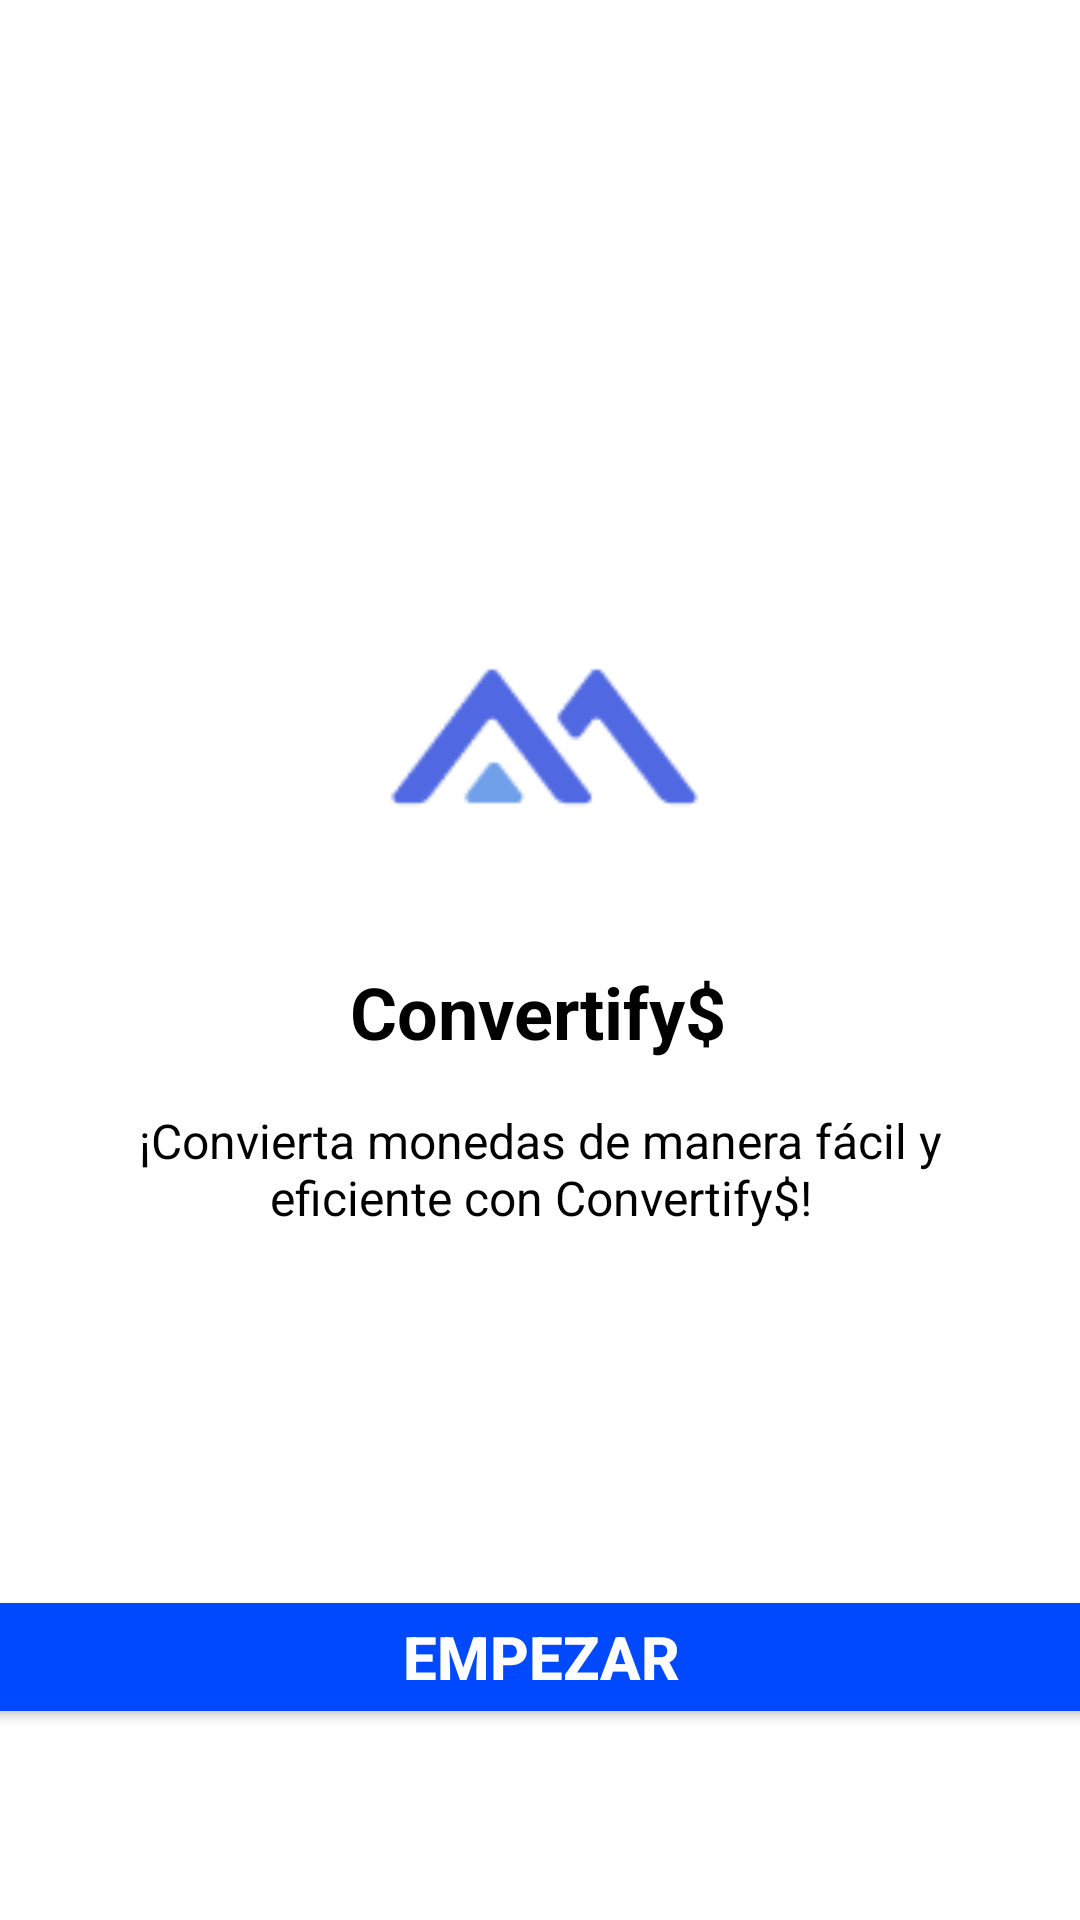

Write the Android layout XML for this screen, with the resource values it uses.
<!-- AndroidManifest.xml: application theme Theme.ConvertKatsu -->
<!-- res/layout/activity_main.xml -->
<?xml version="1.0" encoding="utf-8"?>
<androidx.constraintlayout.widget.ConstraintLayout
    xmlns:android="http://schemas.android.com/apk/res/android"
    xmlns:app="http://schemas.android.com/apk/res-auto"
    xmlns:tools="http://schemas.android.com/tools"
    android:id="@+id/main"
    android:layout_width="match_parent"
    android:layout_height="match_parent"
    android:background="@color/primary"
    tools:context=".MainActivity">


    <ImageView
        android:id="@+id/logo"
        android:layout_width="131dp"
        android:layout_height="112dp"
        android:contentDescription="@string/app_logo_desc"
        android:src="@drawable/logo"
        app:layout_constraintBottom_toBottomOf="parent"
        app:layout_constraintEnd_toEndOf="parent"
        app:layout_constraintHorizontal_bias="0.507"
        app:layout_constraintStart_toStartOf="parent"
        app:layout_constraintTop_toTopOf="parent"
        app:layout_constraintVertical_bias="0.36" />

    <TextView
        android:id="@+id/appName"
        android:layout_width="wrap_content"
        android:layout_height="wrap_content"
        android:text="@string/app_name"
        android:textColor="@android:color/black"
        android:textSize="24sp"
        android:textStyle="bold"
        app:layout_constraintBottom_toBottomOf="parent"
        app:layout_constraintEnd_toEndOf="parent"
        app:layout_constraintHorizontal_bias="0.498"
        app:layout_constraintStart_toStartOf="parent"
        app:layout_constraintTop_toBottomOf="@id/logo"
        app:layout_constraintVertical_bias="0.062" />

    <TextView
        android:id="@+id/appDescription"
        android:layout_width="wrap_content"
        android:layout_height="wrap_content"
        android:gravity="center"
        android:padding="16dp"
        android:text="@string/app_description"
        android:textColor="@android:color/black"
        android:textSize="16sp"
        app:layout_constraintBottom_toTopOf="@+id/btnStart"
        app:layout_constraintEnd_toEndOf="parent"
        app:layout_constraintHorizontal_bias="0.0"
        app:layout_constraintStart_toStartOf="parent"
        app:layout_constraintTop_toBottomOf="@id/appName"
        app:layout_constraintVertical_bias="0.0" />

    <Button
        android:id="@+id/btnStart"
        android:layout_width="380dp"
        android:layout_height="wrap_content"
        android:layout_marginBottom="40dp"
        android:backgroundTint="@color/blue"
        android:text="@string/start_button"
        android:textColor="@android:color/white"
        android:textSize="20sp"
        android:textStyle="bold"
        app:cornerRadius="0dp"
        app:layout_constraintBottom_toBottomOf="parent"
        app:layout_constraintEnd_toEndOf="parent"
        app:layout_constraintHorizontal_bias="0.516"
        app:layout_constraintStart_toStartOf="parent"
        app:layout_constraintTop_toBottomOf="@+id/appName"
        app:layout_constraintVertical_bias="0.881" />

</androidx.constraintlayout.widget.ConstraintLayout>
<!-- resources referenced by this layout -->
<resources>
  <color name="blue">#0049ff</color>
  <color name="primary">#ffffffff</color>
  <!-- drawable logo: png bitmap (drawable, 1652 bytes) -->
  <string name="app_description">¡Convierta monedas de manera fácil y eficiente con Convertify$!</string>
  <string name="app_logo_desc">Logo de Convertify</string>
  <string name="app_name">Convertify$</string>
  <string name="start_button">Empezar</string>
  <style name="Theme.ConvertKatsu" parent="Base.Theme.ConvertKatsu" />
  <style name="Base.Theme.ConvertKatsu" parent="Theme.Material3.Light.NoActionBar">
          
          <item name="android:forceDarkAllowed" tools:targetApi="q">false</item>
      </style>
</resources>
